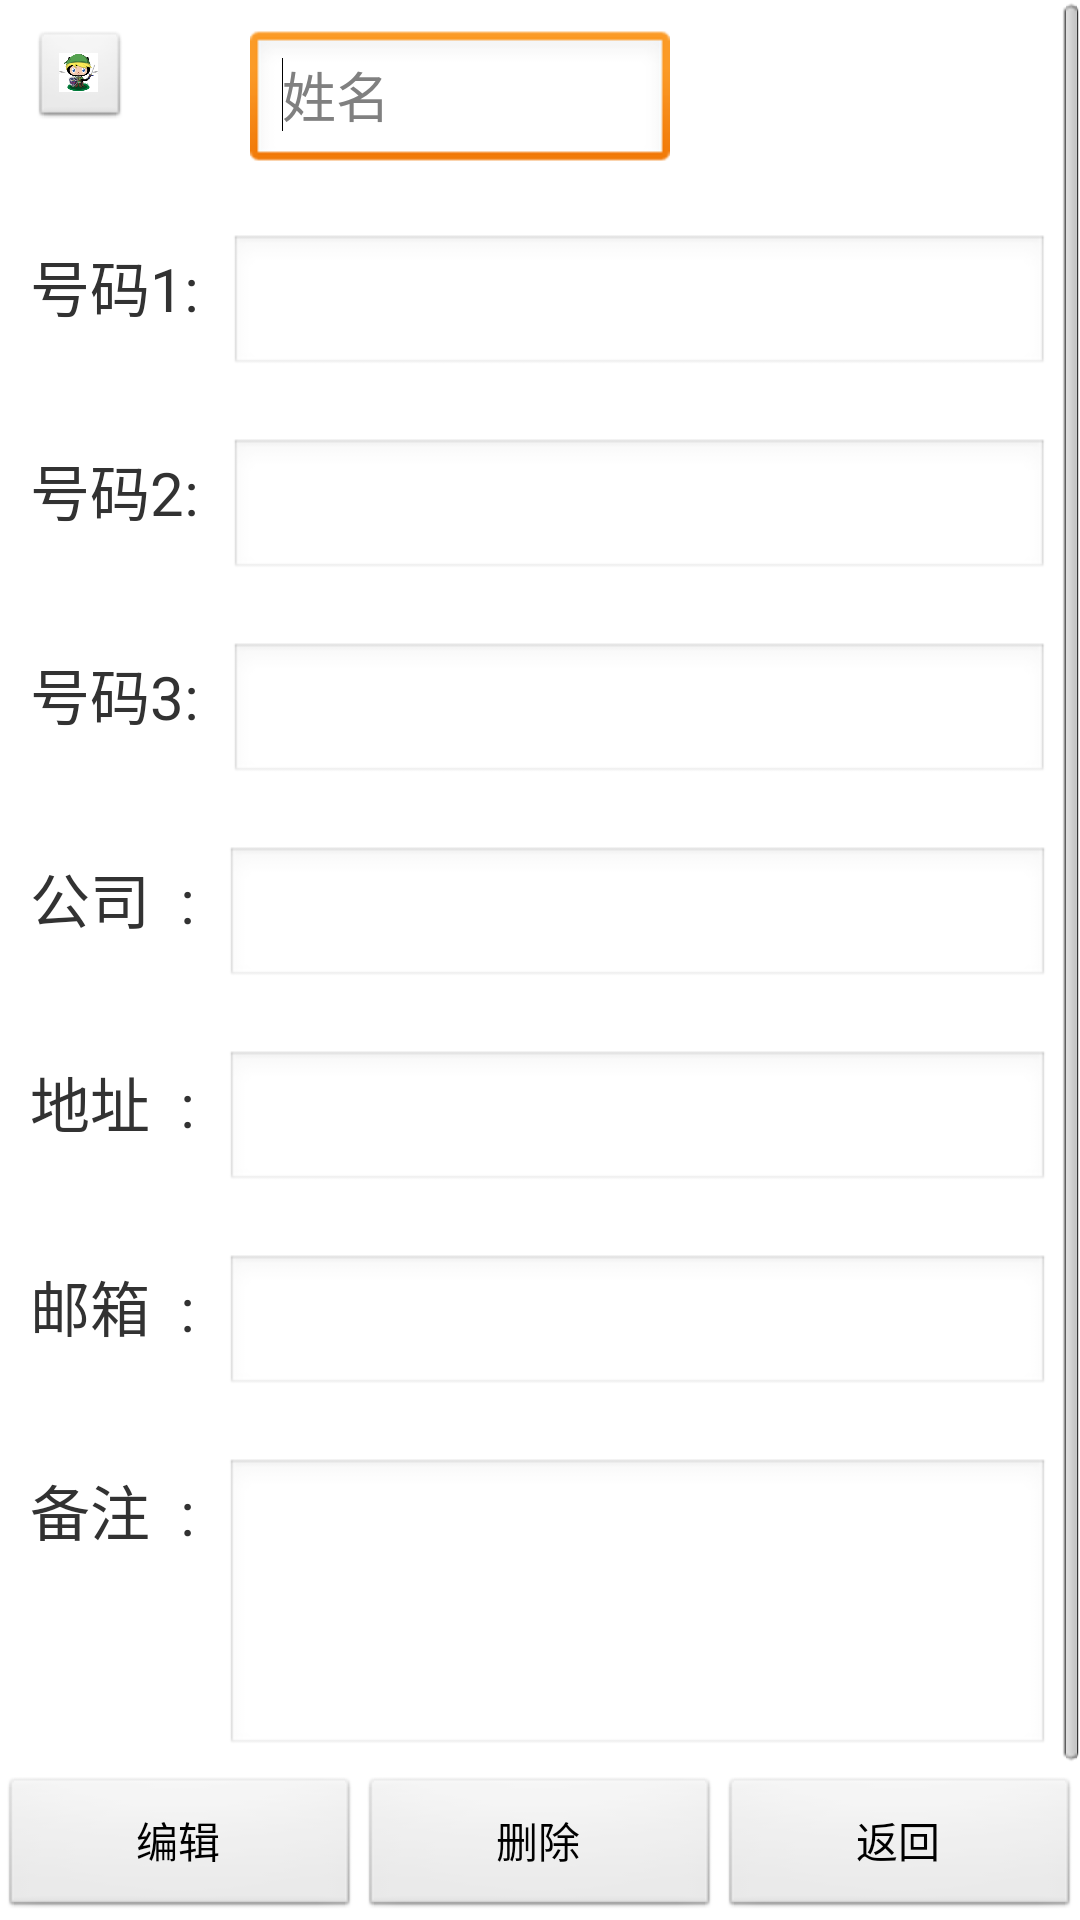

Layout XML and referenced resources for this Android screen:
<!-- AndroidManifest.xml: application theme AppTheme -->
<!-- res/layout/activity_contact_detail.xml -->
<?xml version="1.0" encoding="UTF-8"?>
<LinearLayout xmlns:android="http://schemas.android.com/apk/res/android"
    android:layout_width="fill_parent"
    android:layout_height="fill_parent"
    android:orientation="vertical" >

    <ScrollView
        android:id="@+id/ScrollView1"
        android:layout_width="fill_parent"
        android:layout_height="wrap_content"
        android:layout_weight="4"
        android:scrollbars="vertical" >

        <LinearLayout
            android:layout_width="fill_parent"
            android:layout_height="wrap_content"
            android:orientation="vertical" >

            <LinearLayout
                android:id="@+id/widget205"
                android:layout_width="fill_parent"
                android:layout_height="wrap_content"
                android:layout_margin="10dp"
                >

                <ImageButton
                    android:id="@+id/image_button"
                    android:layout_width="100px"
                    android:layout_height="100px"
                    android:adjustViewBounds="false"
                    android:scaleType="centerCrop"
                    android:src="@drawable/ic_launcher" >
                </ImageButton>

                <EditText
                    android:id="@+id/username"
                    android:layout_width="140dp"
                    android:layout_height="wrap_content"
                    android:ems="10"
                    android:hint="姓名"
                    android:layout_marginLeft="40dp"
                    android:scrollbars="vertical" >

                    <requestFocus />
                </EditText>

            </LinearLayout>

            <LinearLayout
                android:layout_width="fill_parent"
                android:layout_height="wrap_content"
                android:layout_margin="10dp"
                android:orientation="horizontal" >

                <TextView
                    android:layout_width="wrap_content"
                    android:layout_height="wrap_content"
                    android:layout_marginRight="10dp"
                    android:text="号码1:"
                    android:textSize="20dp" />

                <EditText
                    android:id="@+id/mobilephone"
                    android:layout_width="fill_parent"
                    android:layout_height="wrap_content"
                    android:gravity="top"
                    android:phoneNumber="true"
                    android:scrollbars="vertical" />
            </LinearLayout>

            <LinearLayout
                android:layout_width="fill_parent"
                android:layout_height="wrap_content"
                android:layout_margin="10dp"
                android:orientation="horizontal" >

                <TextView
                    android:layout_width="wrap_content"
                    android:layout_height="wrap_content"
                    android:layout_marginRight="10dp"
                    android:text="号码2:"
                    android:textSize="20dp" />

                <EditText
                    android:id="@+id/officephone"
                    android:layout_width="fill_parent"
                    android:layout_height="wrap_content"
                    android:gravity="top"
                    android:phoneNumber="true"
                    android:scrollbars="vertical" />
            </LinearLayout>

            <LinearLayout
                android:layout_width="fill_parent"
                android:layout_height="wrap_content"
                android:layout_margin="10dp"
                android:orientation="horizontal" >

                <TextView
                    android:layout_width="wrap_content"
                    android:layout_height="wrap_content"
                    android:layout_marginRight="10dp"
                    android:text="号码3:"
                    android:textSize="20dp" />

                <EditText
                    android:id="@+id/familyphone"
                    android:layout_width="fill_parent"
                    android:layout_height="wrap_content"
                    android:gravity="top"
                    android:phoneNumber="true"
                    android:scrollbars="vertical" />
            </LinearLayout>

            <LinearLayout
                android:layout_width="fill_parent"
                android:layout_height="wrap_content"
                android:layout_margin="10dp"
                android:orientation="horizontal" >

                <TextView
                    android:layout_width="wrap_content"
                    android:layout_height="wrap_content"
                    android:layout_marginRight="10dp"
                    android:text="公司  :"
                    android:textSize="20dp" />

                <EditText
                    android:id="@+id/position"
                    android:layout_width="fill_parent"
                    android:layout_height="wrap_content"
                    android:gravity="top"
                    android:scrollbars="vertical" />
            </LinearLayout>



            <LinearLayout
                android:layout_width="fill_parent"
                android:layout_height="wrap_content"
                android:layout_margin="10dp"
                android:orientation="horizontal" >

                <TextView
                    android:layout_width="wrap_content"
                    android:layout_height="wrap_content"
                    android:layout_marginRight="10dp"
                    android:text="地址  :"
                    android:textSize="20dp" />

                <EditText
                    android:id="@+id/address"
                    android:layout_width="fill_parent"
                    android:layout_height="wrap_content"
                    android:gravity="top"
                    android:scrollbars="vertical" />
            </LinearLayout>



            <LinearLayout
                android:layout_width="fill_parent"
                android:layout_height="wrap_content"
                android:layout_margin="10dp"
                android:orientation="horizontal" >

                <TextView
                    android:layout_width="wrap_content"
                    android:layout_height="wrap_content"
                    android:layout_marginRight="10dp"
                    android:text="邮箱  :"
                    android:textSize="20dp" />

                <EditText
                    android:id="@+id/email"
                    android:layout_width="fill_parent"
                    android:layout_height="wrap_content"
                    android:gravity="top"
                    android:scrollbars="vertical" />
            </LinearLayout>

           
            <LinearLayout
                android:layout_width="fill_parent"
                android:layout_height="wrap_content"
                android:layout_margin="10dp"
                android:orientation="horizontal" >

                <TextView
                    android:layout_width="wrap_content"
                    android:layout_height="wrap_content"
                    android:layout_marginRight="10dp"
                    android:text="备注  :"
                    android:textSize="20dp" />

                <EditText
                    android:id="@+id/remark"
                    android:layout_width="fill_parent"
                    android:layout_height="100dp"
                    android:gravity="top"
                    android:scrollbars="vertical" />
            </LinearLayout>
        </LinearLayout>
    </ScrollView>

    <LinearLayout
        android:layout_width="fill_parent"
        android:layout_height="wrap_content"
        android:orientation="horizontal" >

        <Button
            android:id="@+id/save"
            android:layout_width="fill_parent"
            android:layout_height="wrap_content"
            android:layout_weight="1"
            android:text="编辑" />

        <Button
            android:id="@+id/delete"
            android:layout_width="fill_parent"
            android:layout_height="wrap_content"
            android:layout_weight="1"
            android:text="删除" />

        <Button
            android:id="@+id/btn_return"
            android:layout_width="fill_parent"
            android:layout_height="wrap_content"
            android:layout_weight="1"
            android:text="返回" />
    </LinearLayout>

</LinearLayout>
<!-- resources referenced by this layout -->
<resources>
  <!-- drawable ic_launcher: png bitmap (drawable-hdpi, 5022 bytes) -->
  <style name="AppTheme" parent="AppBaseTheme">
          
      </style>
  <style name="AppBaseTheme" parent="android:Theme.Light">
          
      </style>
</resources>
